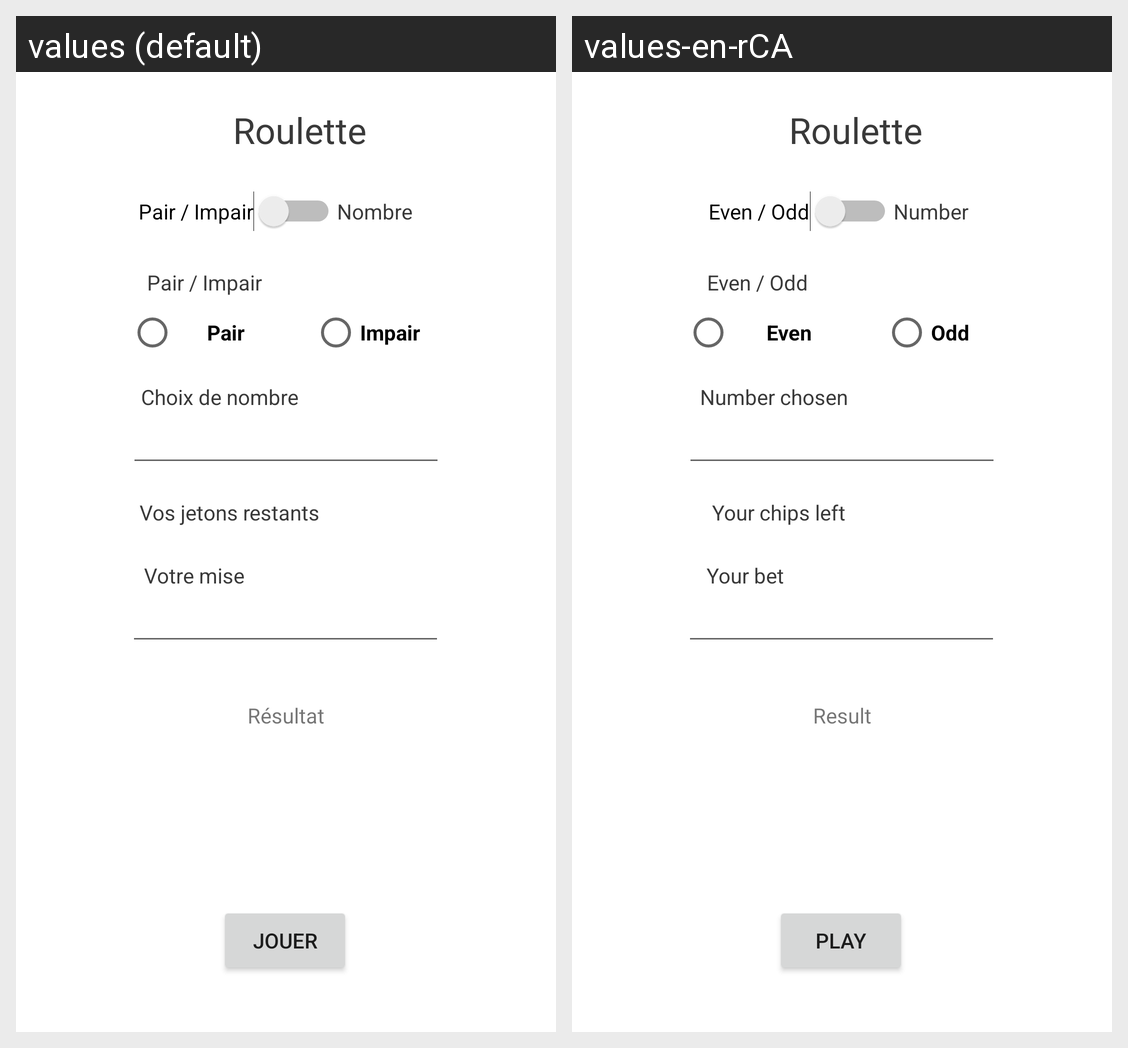

For this localized Android screen grid, give each drawn string resource with its value in every locale shown.
Android screen res/layout/activity_roulette.xml rendered under 2 locales, left to right: values (default), values-en-rCA. Device: Nexus 5 (rendered at 1080×1920; each locale shown at half size, 540×960, under a caption strip naming it); theme Theme.TP1_Casino.
Strings drawn on this screen, with the default value and each locale's value (text and hints the layout hard-codes, and strings that could not be matched under every locale, appear in the picture but are not listed):

roulette
  values: Roulette
  values-en-rCA: Roulette  [not translated; the default value is used]

pair
  values: Pair
  values-en-rCA: Even

impair
  values: Impair
  values-en-rCA: Odd

pair_impair
  values: Pair / Impair
  values-en-rCA: Even / Odd

choix_de_nombre
  values: Choix de nombre
  values-en-rCA: Number chosen

votremise
  values: Votre mise
  values-en-rCA: Your bet

vos_jetons_restants
  values: Vos jetons restants
  values-en-rCA: Your chips left

jouer
  values: Jouer
  values-en-rCA: Play

r_sultat
  values: Résultat
  values-en-rCA: Result

nombre
  values: Nombre
  values-en-rCA: Number
